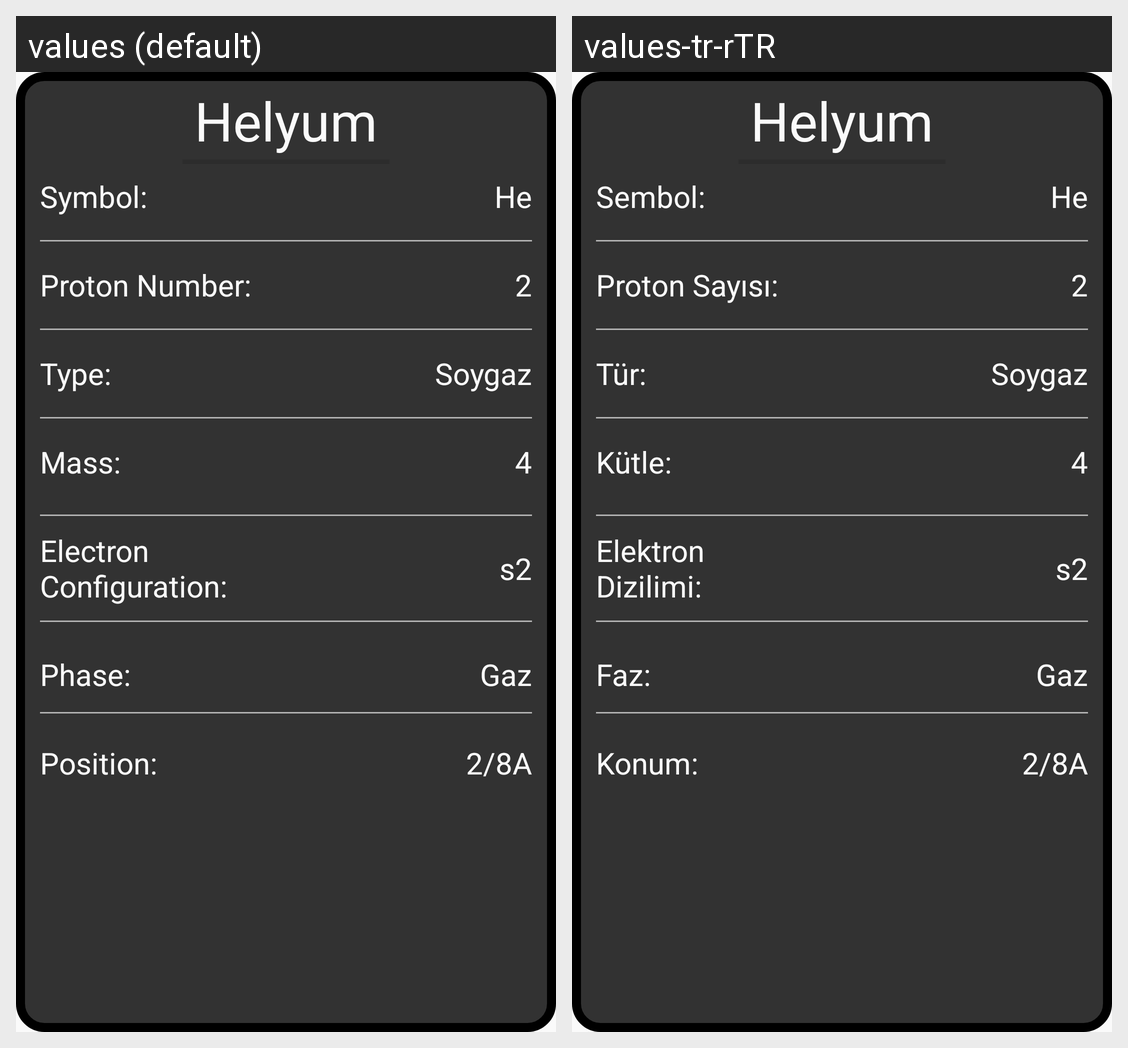

Here is an Android app screen in its default locale and in the app's own translations. Write out the translated-string differences for the strings that appear on this screen.
Android screen res/layout/property_dialog.xml rendered under 2 locales, left to right: values (default), values-tr-rTR. Device: Nexus 5 (rendered at 1080×1920; each locale shown at half size, 540×960, under a caption strip naming it); theme AppTheme.
Strings drawn on this screen, with the default value and each locale's value (text and hints the layout hard-codes, and strings that could not be matched under every locale, appear in the picture but are not listed):

symbol
  values: Symbol:
  values-tr-rTR: Sembol:

protonNumber
  values: Proton Number:
  values-tr-rTR: Proton Sayısı:

type
  values: Type:
  values-tr-rTR: Tür:

mass
  values: Mass:
  values-tr-rTR: Kütle:

electronCon
  values: Electron
      Configuration:
  values-tr-rTR: Elektron
      Dizilimi:

phase
  values: Phase:
  values-tr-rTR: Faz:

position
  values: Position:
  values-tr-rTR: Konum:
